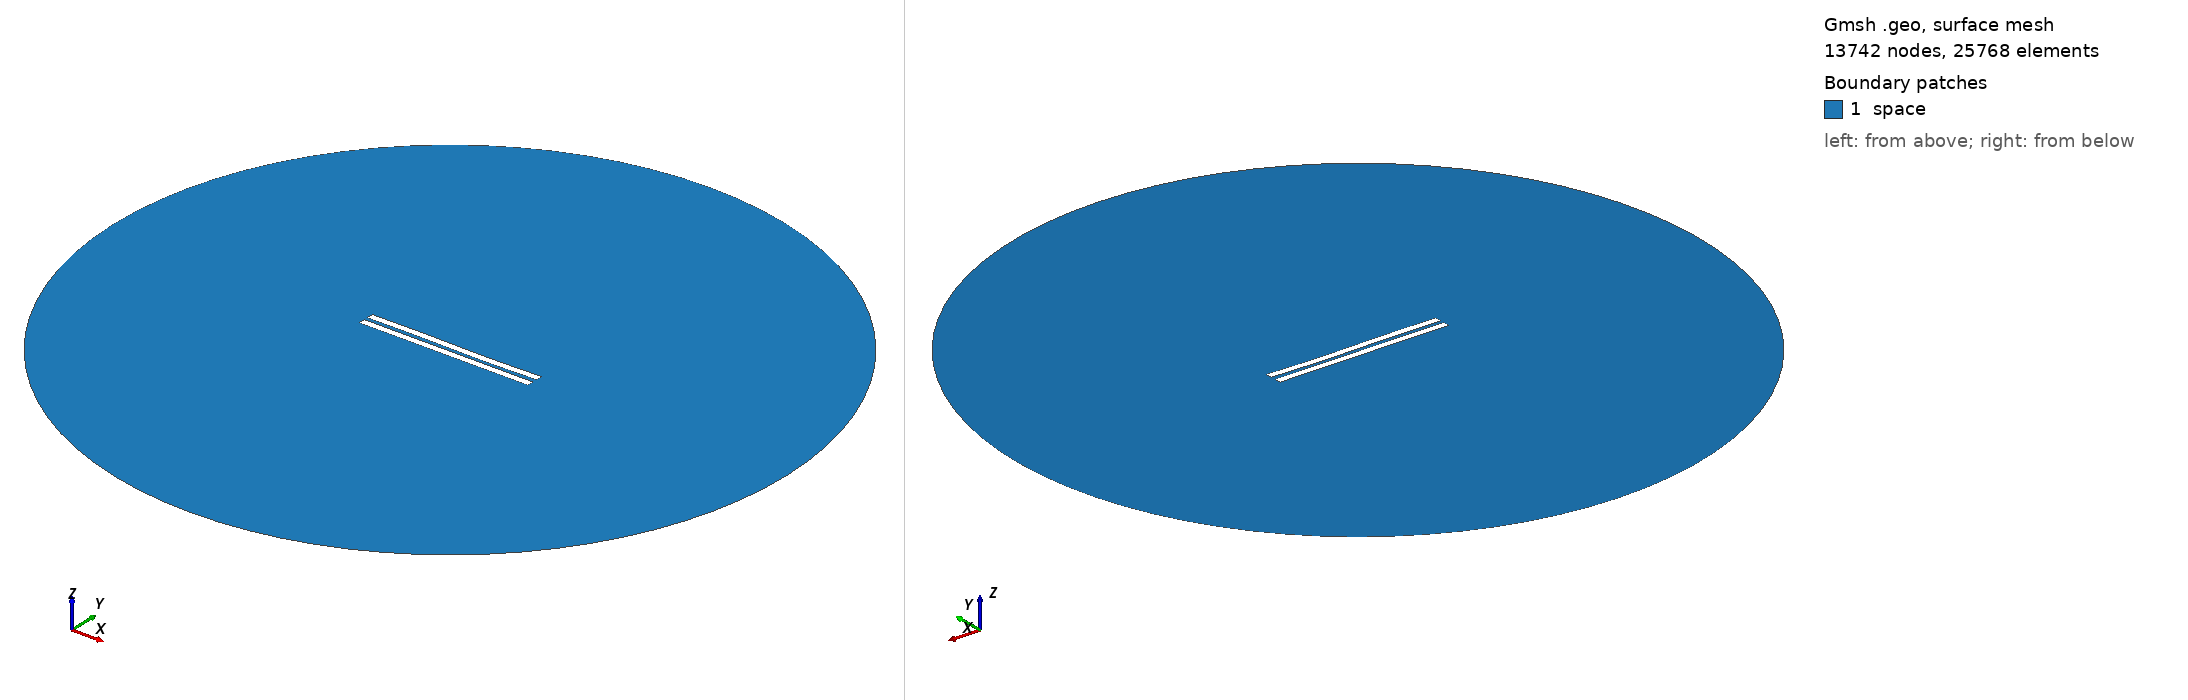

Gmsh geometry script, surface-meshed: 13742 nodes, 25768 surface elements. Boundary patches (legend numbers): 1 space. Left view from above one corner, right view from below the opposite corner. Legend entries are the model's physical surfaces. The drawing asked Gmsh for element sizes between 1% and 20% of the model's largest extent; the script's own settings can give other sizes.

=== 2798.geo (drawn) ===
//---------------------------------------
// Geometry kernel
//---------------------------------------

SetFactory("OpenCASCADE");



//---------------------------------------
// Parameters of the geometry
//---------------------------------------

// Overetch of the upper plate
overetch = 0.0;

// Distance between the plates
distance = 2.5;

// Discretization over the x axis (for the deformation)
nx = 50; 

// Length of the plate
L = 100 - overetch; 

// Number of modes
n = 4; 

// 1st mode coefficient
coeff(1) = 0.0;
beta(1) = 0.596864 * 3.1415926535 / L;

// 2nd mode coefficient
coeff(2) = -0.075;
beta(2) = 1.49418 * 3.1415926535 / L;

// 3rd mode coefficient
coeff(3) = 0.15;
beta(3) = 2.50025 * 3.1415926535 / L;

// 4th mode coefficient
coeff(4) = 0.0;
beta(4) = 3.49999 * 3.1415926535 / L;



//---------------------------------------
// Upper plate (deformed rectangle)
//---------------------------------------

// Coordiantes of the upper plate
xmin = -50;
xmax = 50 - overetch;

// Height of the upper plate
yheight = 4 - 2 * overetch;

// Indexes of the points
UpperID[] = {};
LowerID[] = {};
LeftID[] = {};
RightID[] = {};

// Point index
p = 1;

// Horizontal edges
For i In {1:nx}
    x = xmin + (i-1)*(xmax - xmin)/(nx-1);

    y_bottom = distance / 2 + overetch;
    For j In {1:n}
        C = (Cosh(beta(j)*L) + Cos(beta(j)*L)) / (Sinh(beta(j)*L) + Sin(beta(j)*L));
        y_bottom  = y_bottom + coeff(j) * (Cosh(beta(j)*(x+50)) - Cos(beta(j)*(x+50)) - C * (Sinh(beta(j)*(x+50)) - Sin(beta(j)*(x+50))));
    EndFor

    y_top = y_bottom + yheight;

    Point(p) = {x, y_top, 0, 1.0};
    UpperID[i] = p;
    p = p + 1;

    Point(p) = {x, y_bottom, 0, 1.0};
    LowerID[i] = p;
    p = p + 1;
EndFor

// Create point lists
UpperPts[] = {}; LowerPts[] = {};
For i In {1:nx}
  UpperPts[] += {UpperID[i]};
  LowerPts[] += {LowerID[i]};
EndFor

// Build splines
Spline(1) = {UpperPts[]};
Spline(2) = {LowerPts[]};
Line(3) = {LowerPts[nx-1], UpperPts[nx-1]};
Line(4) = {LowerPts[0], UpperPts[0]};

// Build the plane surface
Curve Loop(1) = {2, 3, -1, -4};
Plane Surface(1) = {1};



//---------------------------------------
// Lower plate (rectangle)
//---------------------------------------

// Vertices
Point(1001) = {-50, -1, 0, 1.0};
Point(1002) = { 50, -1, 0, 1.0};
Point(1003) = { 50,  -5, 0, 1.0};
Point(1004) = {-50,  -5, 0, 1.0};

// Edges
Line(5) = {1001, 1002};
Line(6) = {1002, 1003};
Line(7) = {1003, 1004};
Line(8) = {1004, 1001};

// Plane surface
Line Loop(2) = {5, 6, 7, 8};
Plane Surface(2) = {2}; 



//---------------------------------------
// Outer (fictious) boundary
//---------------------------------------

// Points
Point(1005) = {0, 0, 0};       // Center
Point(1006) = {200, 0, 0};     // Start point
Point(1007) = {0, 200, 0};     // 90 degrees
Point(1008) = {-200, 0, 0};    // 180 degrees
Point(1009) = {0, -200, 0};    // 270 degrees

// Circle arcs (each needs start, center, end)
Circle(9) = {1006, 1005, 1007};
Circle(10) = {1007, 1005, 1008};
Circle(11) = {1008, 1005, 1009};
Circle(12) = {1009, 1005, 1006};

// Plane surface for the entire domain
Curve Loop(3) = {9, 10, 11, 12};
Surface(3) = {3};

// Subtract the plates from the whole domain to obtain the actual domain where we want to solve the equations
BooleanDifference{ Surface{3}; Delete; }{ Surface{1}; Surface{2}; Delete; }




//---------------------------------------
// Transfinite Lines/Curves
//---------------------------------------

// Set the number of points on the boundaries
r = 7;

// Plates
Transfinite Curve {1, 2} = 50*r Using Progression 1;
Transfinite Curve {3, 4} = 2*r Using Progression 1;
Transfinite Line {5, 7} = 50*r Using Progression 1;
Transfinite Line {6, 8} = 2*r Using Progression 1;

// Outer boundary
Transfinite Line {9, 10, 11, 12} = 20 Using Progression 1;



//---------------------------------------
// Physical groups
//---------------------------------------                

// Physical curves (boundaries)
Physical Line("force_segment", 10) = {2};
Physical Line("upper_plate", 11) = {1, 3, 4};
Physical Line("lower_plate", 12) = {5, 6, 7, 8};
Physical Line("boundary", 20) = {9, 10, 11, 12};

// Physical Surfaces
Physical Surface("space", 30) = {3};



//---------------------------------------
// 6. Generate the Mesh
//---------------------------------------

// 2D mesh generation
Mesh 2;
